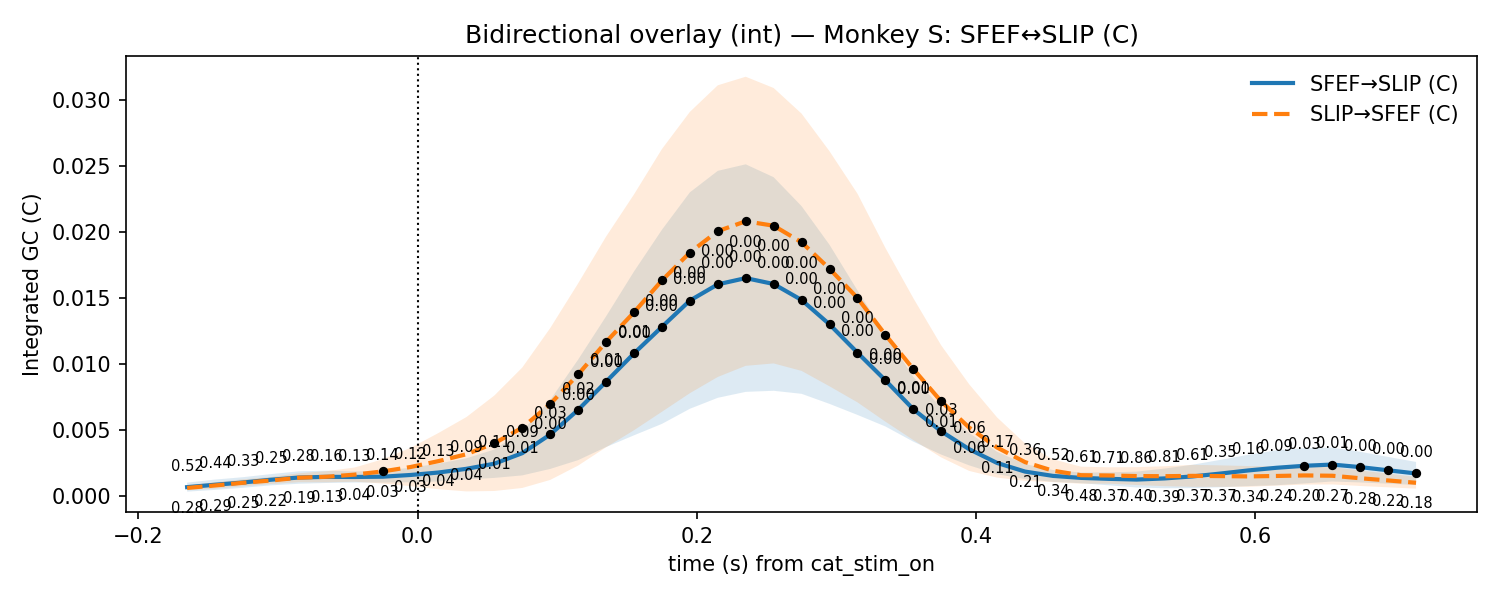

The table this chart was drawn from, first rows:
t, mu_AB, lo_AB, hi_AB, p_stouffer_AB, sig_AB, mu_BA, lo_BA, hi_BA, p_stouffer_BA, sig_BA
-0.165, 0.0006798, 0.0003399, 0.00102, 0.523, 0, 0.0006202, 0.0004458, 0.0007946, 0.2844, 0
-0.145, 0.0008609, 0.00047, 0.001252, 0.4392, 0, 0.0008067, 0.0005642, 0.001049, 0.2924, 0
-0.125, 0.001032, 0.0006295, 0.001433, 0.3307, 0, 0.00101, 0.0007469, 0.001273, 0.2523, 0
-0.105, 0.00124, 0.0008141, 0.001667, 0.2528, 0, 0.001183, 0.0009166, 0.001449, 0.2184, 0
-0.085, 0.001407, 0.0009348, 0.001879, 0.2752, 0, 0.001393, 0.001056, 0.00173, 0.1916, 0
-0.065, 0.001459, 0.0009953, 0.001923, 0.1643, 0, 0.001467, 0.001045, 0.001888, 0.1349, 0
-0.045, 0.001449, 0.001029, 0.00187, 0.1319, 0, 0.001628, 0.001091, 0.002165, 0.04344, 0
-0.025, 0.00147, 0.001027, 0.001913, 0.1406, 0, 0.001869, 0.0009536, 0.002785, 0.02658, 1
-0.005, 0.0016, 0.001049, 0.002152, 0.1199, 0, 0.002204, 0.0007552, 0.003652, 0.03164, 0
0.015, 0.001786, 0.001111, 0.002461, 0.1309, 0, 0.00265, 0.0005231, 0.004777, 0.03924, 0
0.035, 0.002066, 0.001268, 0.002864, 0.09118, 0, 0.003169, 0.0003563, 0.005982, 0.03601, 0
0.055, 0.002454, 0.001379, 0.003528, 0.1115, 0, 0.004, 0.0003883, 0.007613, 0.01371, 1
0.075, 0.003253, 0.00157, 0.004936, 0.08892, 0, 0.005175, 0.0006182, 0.009732, 0.006165, 1
0.095, 0.004665, 0.002059, 0.007271, 0.03009, 1, 0.00697, 0.001224, 0.01272, 0.001692, 1
0.115, 0.006529, 0.002726, 0.01033, 0.01615, 1, 0.009207, 0.002312, 0.0161, 0.0001791, 1
0.135, 0.008657, 0.003713, 0.0136, 0.006969, 1, 0.01167, 0.003695, 0.01964, 1.3257681604872396e-05, 1
0.155, 0.0108, 0.004602, 0.017, 0.006132, 1, 0.01391, 0.004987, 0.02283, 8.082847980039887e-06, 1
0.175, 0.01281, 0.005466, 0.02016, 0.004147, 1, 0.01633, 0.006384, 0.02627, 3.974062347644747e-06, 1
0.195, 0.0148, 0.00661, 0.02299, 0.001405, 1, 0.01844, 0.00779, 0.02908, 1.8878422439749798e-06, 1
0.215, 0.01603, 0.00744, 0.02462, 0.001469, 1, 0.02006, 0.009019, 0.03109, 9.379540476528447e-07, 1
0.235, 0.0165, 0.007891, 0.02511, 0.001175, 1, 0.0208, 0.009863, 0.03174, 4.383639132798933e-07, 1
0.255, 0.01605, 0.007973, 0.02414, 0.001317, 1, 0.02047, 0.01004, 0.03089, 5.333998827072861e-07, 1
0.275, 0.01484, 0.007743, 0.02195, 0.002224, 1, 0.01921, 0.009479, 0.02895, 1.9314028948391737e-06, 1
0.295, 0.013, 0.006981, 0.01902, 0.003373, 1, 0.01721, 0.008313, 0.0261, 8.661258930731108e-06, 1
0.315, 0.01086, 0.006147, 0.01557, 0.004192, 1, 0.015, 0.007099, 0.0229, 3.0099548715800672e-05, 1
0.335, 0.008767, 0.005274, 0.01226, 0.004641, 1, 0.01221, 0.005638, 0.01879, 0.0002221, 1
0.355, 0.006574, 0.004124, 0.009025, 0.01402, 1, 0.009616, 0.004245, 0.01499, 0.0009359, 1
0.375, 0.004903, 0.003144, 0.006662, 0.02896, 1, 0.007167, 0.002928, 0.01141, 0.008353, 1
0.395, 0.003553, 0.002328, 0.004779, 0.06242, 0, 0.005187, 0.001906, 0.008467, 0.05806, 0
0.415, 0.002509, 0.001661, 0.003358, 0.1717, 0, 0.003679, 0.001401, 0.005956, 0.1105, 0
0.435, 0.001857, 0.00129, 0.002425, 0.3568, 0, 0.002573, 0.00116, 0.003987, 0.206, 0
0.455, 0.00153, 0.001081, 0.001979, 0.5245, 0, 0.001923, 0.001056, 0.00279, 0.3423, 0
0.475, 0.00138, 0.0009773, 0.001782, 0.6078, 0, 0.001584, 0.000939, 0.002229, 0.4827, 0
0.495, 0.001307, 0.000817, 0.001797, 0.7111, 0, 0.001563, 0.0009434, 0.002182, 0.3731, 0
0.515, 0.001253, 0.0006514, 0.001855, 0.8604, 0, 0.001518, 0.0008416, 0.002194, 0.4044, 0
0.535, 0.00134, 0.0005949, 0.002085, 0.8074, 0, 0.001508, 0.0007545, 0.002261, 0.3854, 0
0.555, 0.001491, 0.0006053, 0.002377, 0.6128, 0, 0.001534, 0.0006989, 0.002368, 0.3667, 0
0.575, 0.001708, 0.0006698, 0.002747, 0.3502, 0, 0.001515, 0.0007027, 0.002327, 0.3652, 0
0.595, 0.001945, 0.0007609, 0.00313, 0.1555, 0, 0.001491, 0.0007064, 0.002276, 0.3445, 0
0.615, 0.002144, 0.0008217, 0.003467, 0.09312, 0, 0.001525, 0.0007913, 0.00226, 0.2443, 0
0.635, 0.002295, 0.0009607, 0.00363, 0.03435, 1, 0.001566, 0.0008716, 0.002261, 0.2008, 0
0.655, 0.002389, 0.001108, 0.00367, 0.008811, 1, 0.001542, 0.0008843, 0.0022, 0.2674, 0
0.675, 0.002196, 0.001034, 0.003359, 0.004565, 1, 0.001352, 0.0007676, 0.001937, 0.2786, 0
0.695, 0.001954, 0.0009425, 0.002965, 0.002734, 1, 0.001186, 0.0006656, 0.001706, 0.2215, 0
0.715, 0.001716, 0.0008439, 0.002587, 0.001932, 1, 0.00101, 0.0005677, 0.001452, 0.1824, 0
